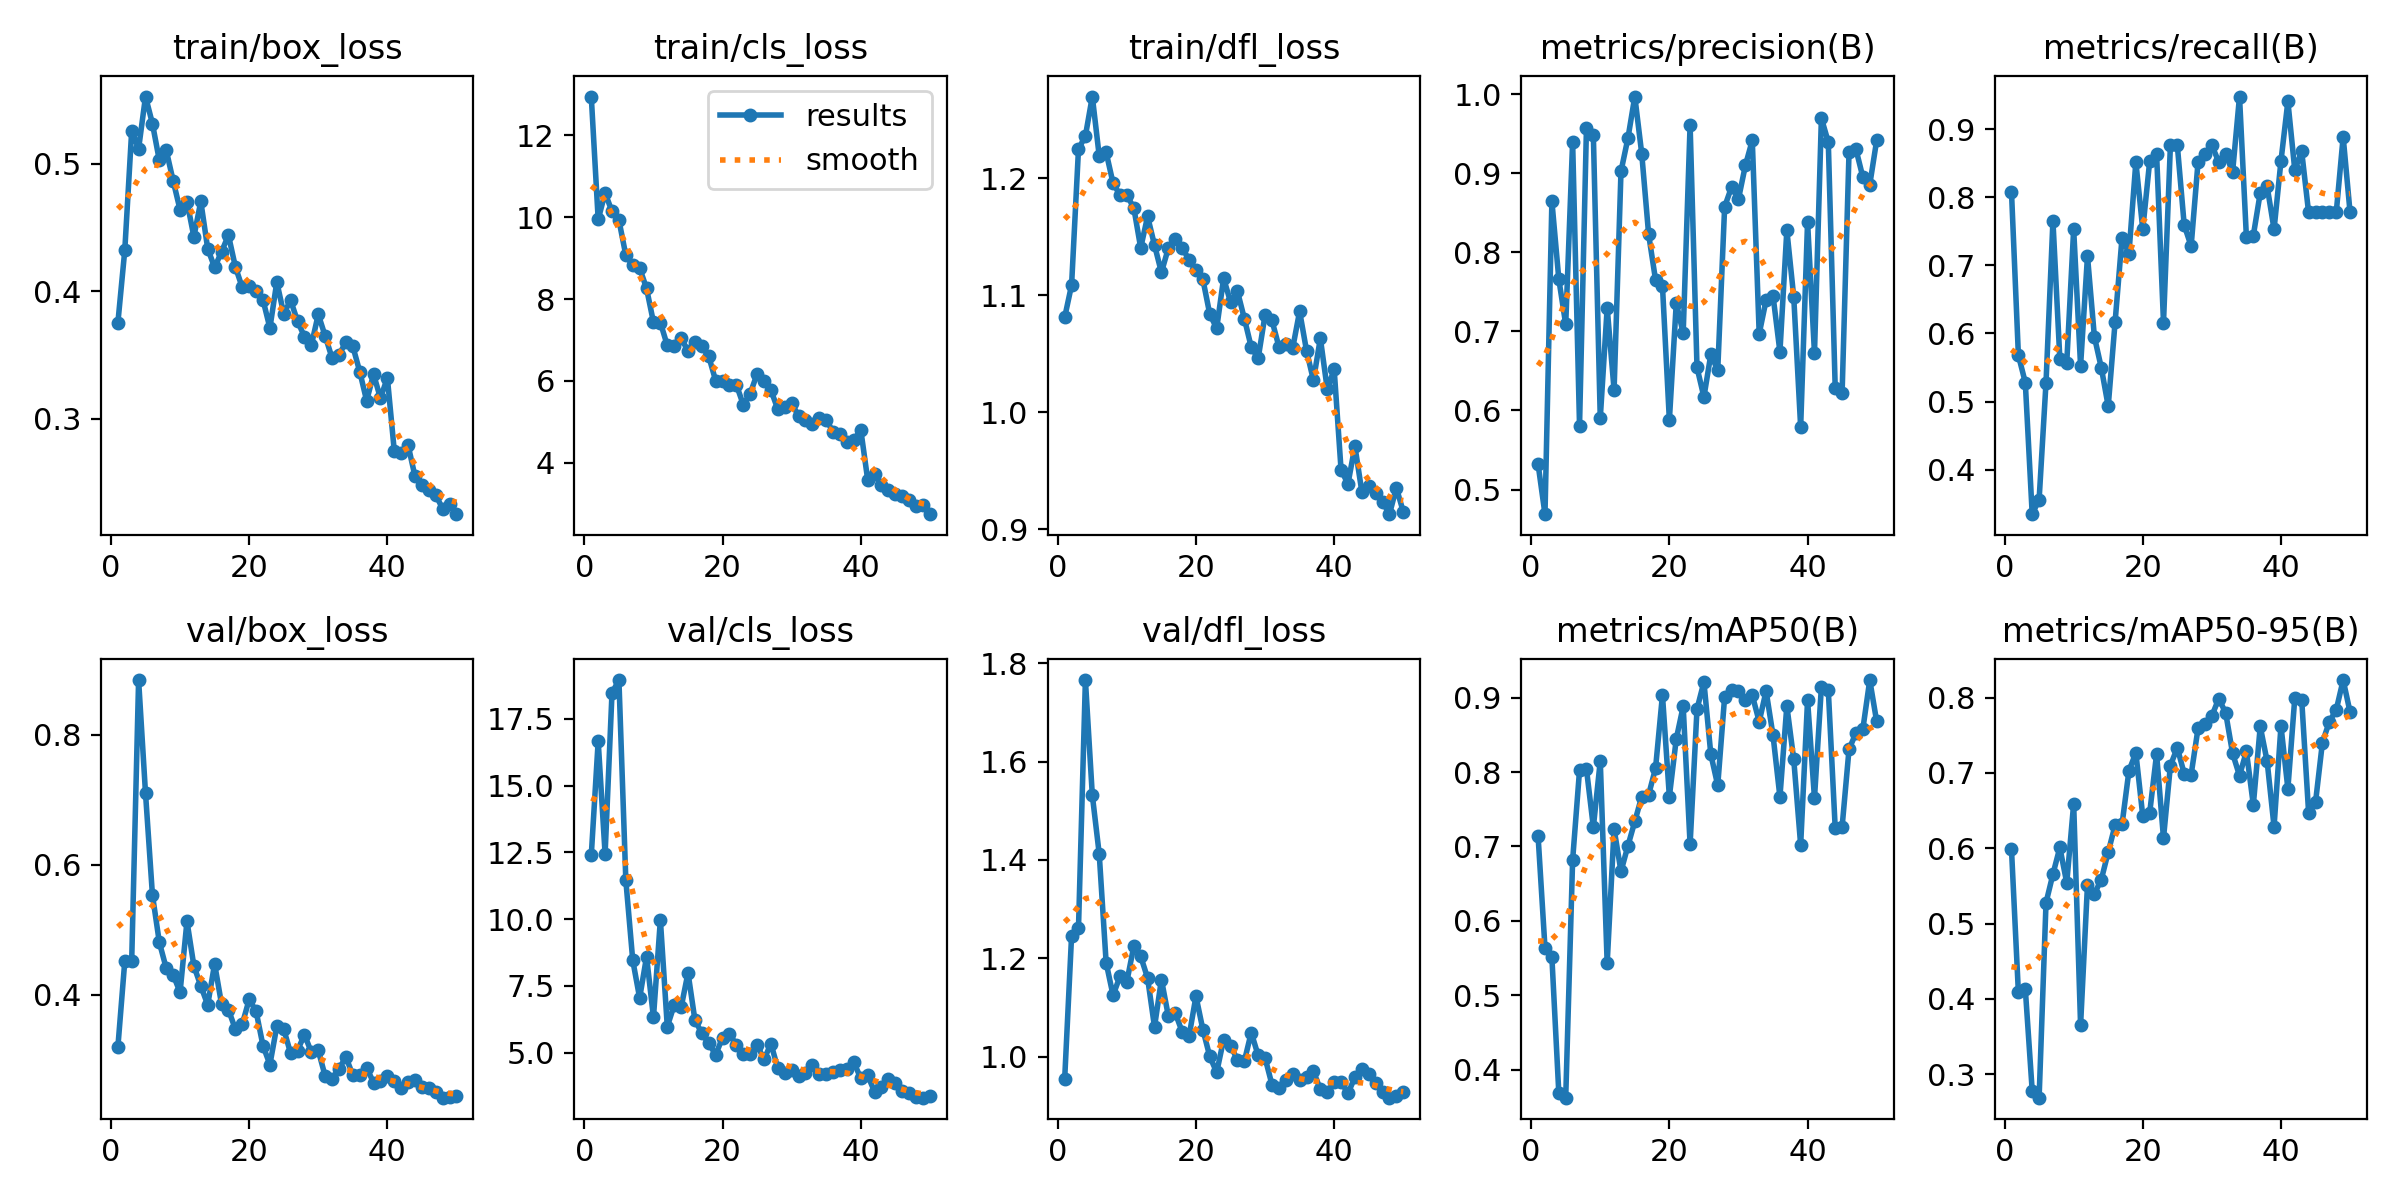

The table this chart was drawn from, first rows:
epoch, time, train/box_loss, train/cls_loss, train/dfl_loss, metrics/precision(B), metrics/recall(B), metrics/mAP50(B), metrics/mAP50-95(B), val/box_loss, val/cls_loss, val/dfl_loss, lr/pg0, lr/pg1, lr/pg2
1, 26.96, 0.3752, 12.95, 1.081, 0.5323, 0.8085, 0.714, 0.5988, 0.3198, 12.39, 0.9543, 0.000473, 0.000473, 0.000473
2, 53.11, 0.4321, 9.946, 1.109, 0.4689, 0.5682, 0.5635, 0.4084, 0.452, 16.66, 1.246, 0.0009306, 0.0009306, 0.0009306
3, 78.84, 0.5259, 10.59, 1.225, 0.8645, 0.528, 0.5507, 0.4133, 0.4526, 12.44, 1.262, 0.001369, 0.001369, 0.001369
4, 104.6, 0.5117, 10.14, 1.236, 0.7661, 0.3345, 0.3685, 0.2778, 0.8843, 18.47, 1.766, 0.001344, 0.001344, 0.001344
5, 130.3, 0.5526, 9.929, 1.27, 0.7089, 0.356, 0.3621, 0.2686, 0.7101, 18.95, 1.532, 0.001316, 0.001316, 0.001316
6, 156, 0.5314, 9.072, 1.219, 0.9397, 0.5279, 0.6816, 0.5276, 0.5541, 11.46, 1.412, 0.001288, 0.001288, 0.001288
7, 181.9, 0.5026, 8.823, 1.222, 0.5809, 0.7654, 0.8024, 0.5655, 0.4808, 8.464, 1.191, 0.001259, 0.001259, 0.001259
8, 207.9, 0.5105, 8.76, 1.196, 0.9567, 0.5627, 0.8042, 0.601, 0.441, 7.049, 1.125, 0.001231, 0.001231, 0.001231
9, 233.8, 0.4865, 8.26, 1.186, 0.9476, 0.5571, 0.7258, 0.554, 0.4308, 8.591, 1.163, 0.001203, 0.001203, 0.001203
10, 260.2, 0.4638, 7.433, 1.186, 0.5903, 0.7531, 0.8149, 0.6592, 0.4042, 6.326, 1.152, 0.001174, 0.001174, 0.001174
11, 286.1, 0.4703, 7.427, 1.175, 0.7298, 0.5526, 0.5427, 0.365, 0.5134, 9.973, 1.224, 0.001146, 0.001146, 0.001146
12, 312.1, 0.4427, 6.867, 1.141, 0.6261, 0.7137, 0.7235, 0.5515, 0.4446, 5.977, 1.204, 0.001118, 0.001118, 0.001118
13, 337.9, 0.4704, 6.849, 1.168, 0.9024, 0.5951, 0.6663, 0.5395, 0.4139, 6.783, 1.16, 0.001089, 0.001089, 0.001089
14, 363.7, 0.4334, 7.049, 1.143, 0.944, 0.5496, 0.7007, 0.5585, 0.3847, 6.692, 1.06, 0.001061, 0.001061, 0.001061
15, 389.6, 0.4187, 6.727, 1.12, 0.9968, 0.4931, 0.7335, 0.5948, 0.4478, 7.99, 1.157, 0.001033, 0.001033, 0.001033
16, 415.4, 0.4308, 6.943, 1.14, 0.9247, 0.6173, 0.767, 0.6309, 0.386, 6.22, 1.083, 0.001005, 0.001005, 0.001005
17, 442, 0.444, 6.847, 1.148, 0.8226, 0.7407, 0.7695, 0.6317, 0.3773, 5.729, 1.089, 0.0009763, 0.0009763, 0.0009763
18, 468.4, 0.4192, 6.601, 1.141, 0.7651, 0.7175, 0.8051, 0.7029, 0.3474, 5.353, 1.051, 0.000948, 0.000948, 0.000948
19, 494.3, 0.4029, 6.005, 1.13, 0.7576, 0.8518, 0.9035, 0.7267, 0.3549, 4.925, 1.041, 0.0009197, 0.0009197, 0.0009197
20, 520.1, 0.4039, 5.987, 1.121, 0.5879, 0.7531, 0.767, 0.6428, 0.393, 5.565, 1.123, 0.0008914, 0.0008914, 0.0008914
21, 545.8, 0.4004, 5.899, 1.114, 0.7357, 0.8529, 0.8445, 0.647, 0.3749, 5.713, 1.055, 0.0008631, 0.0008631, 0.0008631
22, 571.5, 0.3932, 5.904, 1.084, 0.6977, 0.8642, 0.8883, 0.7251, 0.3219, 5.282, 1, 0.0008348, 0.0008348, 0.0008348
23, 597.2, 0.3712, 5.418, 1.072, 0.961, 0.6158, 0.7026, 0.6133, 0.2929, 4.958, 0.9679, 0.0008065, 0.0008065, 0.0008065
24, 622.8, 0.4072, 5.69, 1.115, 0.6544, 0.8765, 0.8847, 0.7099, 0.3517, 4.969, 1.035, 0.0007782, 0.0007782, 0.0007782
25, 648.5, 0.3824, 6.173, 1.094, 0.6171, 0.8765, 0.921, 0.7335, 0.3473, 5.296, 1.022, 0.0007499, 0.0007499, 0.0007499
26, 674.4, 0.3928, 5.996, 1.104, 0.6708, 0.759, 0.8237, 0.699, 0.3102, 4.75, 0.9932, 0.0007216, 0.0007216, 0.0007216
27, 700.9, 0.3765, 5.772, 1.08, 0.6509, 0.7284, 0.782, 0.6978, 0.3144, 5.336, 0.9905, 0.0006934, 0.0006934, 0.0006934
28, 726.4, 0.3644, 5.304, 1.056, 0.8576, 0.8518, 0.9013, 0.7592, 0.3391, 4.414, 1.049, 0.0006651, 0.0006651, 0.0006651
29, 752.5, 0.3577, 5.354, 1.046, 0.8823, 0.8642, 0.9101, 0.7647, 0.3117, 4.229, 1.002, 0.0006368, 0.0006368, 0.0006368
30, 778.3, 0.3818, 5.465, 1.083, 0.8673, 0.8765, 0.9083, 0.7758, 0.3148, 4.356, 0.9973, 0.0006085, 0.0006085, 0.0006085
31, 804, 0.3649, 5.133, 1.079, 0.9097, 0.8518, 0.8974, 0.7988, 0.2751, 4.124, 0.9429, 0.0005802, 0.0005802, 0.0005802
32, 829.9, 0.3476, 5.04, 1.056, 0.9414, 0.8637, 0.9032, 0.7797, 0.2708, 4.249, 0.9364, 0.0005519, 0.0005519, 0.0005519
33, 855.4, 0.3501, 4.956, 1.059, 0.6969, 0.8373, 0.8677, 0.726, 0.2865, 4.55, 0.9526, 0.0005236, 0.0005236, 0.0005236
34, 881.2, 0.3601, 5.088, 1.055, 0.7395, 0.9481, 0.909, 0.6964, 0.3044, 4.189, 0.9654, 0.0004953, 0.0004953, 0.0004953
35, 906.8, 0.3568, 5.05, 1.086, 0.7451, 0.7412, 0.8493, 0.7287, 0.2766, 4.185, 0.9527, 0.000467, 0.000467, 0.000467
36, 932.4, 0.337, 4.752, 1.053, 0.6741, 0.7439, 0.7665, 0.6575, 0.2764, 4.272, 0.9584, 0.0004387, 0.0004387, 0.0004387
37, 957.9, 0.3141, 4.692, 1.027, 0.8279, 0.8065, 0.8889, 0.7617, 0.2882, 4.37, 0.9702, 0.0004104, 0.0004104, 0.0004104
38, 983.5, 0.3349, 4.504, 1.063, 0.7433, 0.816, 0.8169, 0.7154, 0.2651, 4.392, 0.9332, 0.0003821, 0.0003821, 0.0003821
39, 1009, 0.3161, 4.551, 1.02, 0.579, 0.7531, 0.7019, 0.6286, 0.2674, 4.64, 0.928, 0.0003538, 0.0003538, 0.0003538
40, 1035, 0.3321, 4.808, 1.037, 0.8385, 0.8534, 0.8967, 0.7624, 0.2751, 4.04, 0.9473, 0.0003255, 0.0003255, 0.0003255
41, 1060, 0.2747, 3.586, 0.9507, 0.6723, 0.941, 0.7648, 0.6791, 0.2669, 4.154, 0.9485, 0.0002972, 0.0002972, 0.0002972
42, 1086, 0.2728, 3.718, 0.9391, 0.9695, 0.8402, 0.9144, 0.7996, 0.2566, 3.536, 0.9252, 0.0002689, 0.0002689, 0.0002689
43, 1112, 0.2793, 3.445, 0.9713, 0.9392, 0.8674, 0.9101, 0.7973, 0.2662, 3.729, 0.9579, 0.0002406, 0.0002406, 0.0002406
44, 1137, 0.2548, 3.337, 0.9325, 0.6286, 0.7778, 0.7247, 0.6473, 0.2688, 4.022, 0.9744, 0.0002123, 0.0002123, 0.0002123
45, 1163, 0.2481, 3.226, 0.9374, 0.6226, 0.7778, 0.7264, 0.661, 0.2589, 3.854, 0.9646, 0.0001841, 0.0001841, 0.0001841
46, 1188, 0.2442, 3.18, 0.9316, 0.927, 0.7778, 0.8306, 0.7405, 0.2571, 3.577, 0.9466, 0.0001558, 0.0001558, 0.0001558
47, 1213, 0.2403, 3.087, 0.9237, 0.9303, 0.7778, 0.8524, 0.768, 0.2506, 3.495, 0.9277, 0.0001275, 0.0001275, 0.0001275
48, 1239, 0.2293, 2.935, 0.9131, 0.895, 0.7778, 0.8577, 0.784, 0.242, 3.358, 0.9164, 9.91726e-05, 9.91726e-05, 9.91726e-05
49, 1264, 0.233, 2.958, 0.9356, 0.8854, 0.8889, 0.9236, 0.8234, 0.2432, 3.317, 0.9191, 7.08784e-05, 7.08784e-05, 7.08784e-05
50, 1290, 0.2252, 2.743, 0.9152, 0.9414, 0.7778, 0.868, 0.7809, 0.2448, 3.367, 0.927, 4.25842e-05, 4.25842e-05, 4.25842e-05
